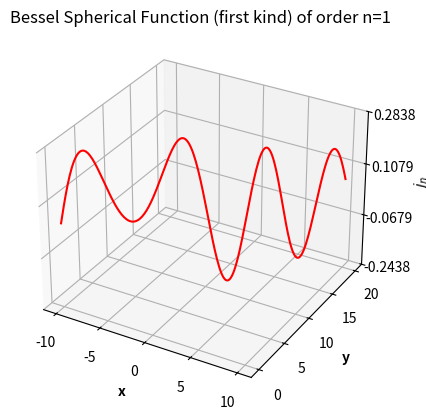
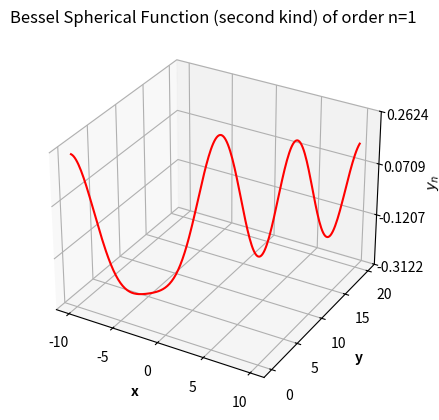

The script that saved these images, in order:
#!/usr/bin/env python3
# -*- coding: utf-8 -*-
"""
Created on Wed Mar 29 17:48:01 2023

@author: dianah
"""

import numpy as np
import matplotlib.pyplot as plt
from mpl_toolkits.mplot3d import Axes3D
#looking in the given book, we see that we need to import scipy.special
#for special functions like the Bessel ones
import scipy.special

def spherical_bessel(x, y, kind, n):
    r = np.sqrt( x*x + y*y ) 
    #if kind is 1 then we plot jn for order n and r
    #if it is 2, then yn for order n and r
    if kind == 1:
        f = scipy.special.jn(n, r)
    elif kind == 2:
        f = scipy.special.yn(n, r)
    #create the plot for f
    fig = plt.figure ()
    ax = fig.add_subplot( projection = '3d' ) 
    #making a 3D line plot like the one in session 7 slide 6
    ax.plot( x, y, f, 'r')
    #labeling x and y
    ax.set_xlabel("x", fontweight = 'bold')
    ax.set_ylabel("y", fontweight = 'bold')
    #setting the ticks
    #5 ticks for x axis
    minx = np.min(x)
    maxx = np.max(x)
    ax.xaxis.set_ticks( np.linspace(minx, maxx, 5 ))
    #5 ticks for y axis
    miny = np.min(y)
    maxy = np.max(y)
    ax.yaxis.set_ticks( np.linspace(miny, maxy, 5 ))
    #4 ticks for z axis
    #here I used get_zlim() because, in my chosen examples for the
    #bessel functions, the plot didn't include min and values (too small
    #or to big) and I got errors when I tried using 
    #minz and maxz as min(f) and max(f)
    minz, maxz = ax.get_zlim()
    ax.zaxis.set_ticks( np.linspace(minz, maxz, 4 ))
    #labeling z axis and putting title according to the kind of the function
    #case 1
    if kind == 1:
        #setting title
        title = "Bessel Spherical Function (first kind) of order n=" + str(n)
        plt.title( title )
        #naming z label
        ax.set_zlabel( "$j_n$")
        #saving as a pdf but not showing on the screen
        plt.savefig("Bessel_Spherical_Function_1.pdf")
        plt.close()
    #case 2    
    elif kind == 2:
        #same steps as above
        title = "Bessel Spherical Function (second kind) of order n=" + str(n)
        plt.title( title )
        ax.set_zlabel("$y_n$")
        plt.savefig("Bessel_Spherical_Function_2.pdf")
        plt.close()
    
    
#arbitrary test values
print("Input: x")
x = np.linspace(-10, 10, 256)
print(x)
print("Input: y")
y = np.linspace(0, 20, 256)
print(y)
print("Input: n")
n = 1
print(n)
#testing both kinds
spherical_bessel(x,y,1,n)
spherical_bessel(x,y,2,n)
